Run: headless pygame with SDL's dummy video driver; simulated clock (each Clock.tick advances the game by its frame time, no real sleeping); random seed 0; keys injected as events and as key.get_pressed() state; no mouse input.
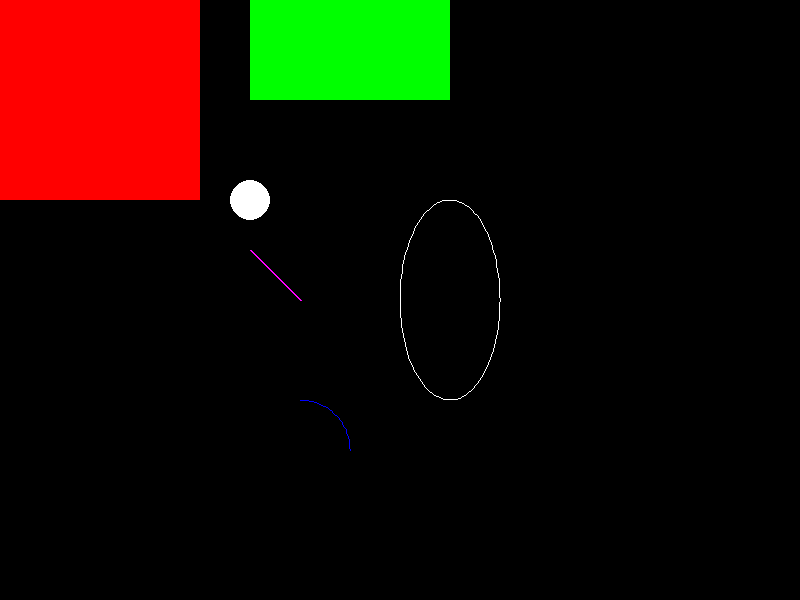
Frame 1 of 4 · flips 1–60 · no input
Frame 2 of 4 · flips 61–180 · tapped SPACE, RETURN · held RIGHT (→), D · screen unchanged from frame 1, image omitted
Frame 3 of 4 · flips 181–300 · held DOWN (↓), S · screen unchanged from frame 2, image omitted
Frame 4 of 4 · flips 301–420 · held LEFT (←), A, UP (↑), W · screen unchanged from frame 3, image omitted

The pygame program that drew these frames:

import pygame
import math

#define o tamanho da tela
screenSize = (800, 600)
# cria a tela e salva a instância dessa tela em screen
screen = pygame.display.set_mode(screenSize, pygame.DOUBLEBUF)
pygame.display.set_caption("Exemplo#02")

# cria uma instância do time.Clock() - vamos usar para limitar o fps
gameClock = pygame.time.Clock()

# cria uma variavel que verifica se o jogo ainda está rodando
gameRunning = True

# verifica a cada frame se o jogo está rodando
while gameRunning:
    # limita o FPS em 60 quadros por segundo
    gameClock.tick(60)
    
    # verifica os eventos que estão na pool de eventos
    for event in pygame.event.get():
        # verifica se o X (da janela) foi pressionado, se sim, finalziada o jogo (gameRunning = False)
        if(event.type == pygame.QUIT):
            gameRunning = False
        # verifica se uma tecla foi pressionada
        if(event.type == pygame.KEYDOWN):
            # verifica se a tecla é o ESC, se sim, finaliza o jogo (gameRunning = False)
            if(event.key == pygame.K_ESCAPE):
                gameRunning = False
                
    # cria um retângulo vermelho na coordenada x = 0 e y = 0 com largura = 200 e altura = 200
    pygame.draw.rect(screen, (255, 0, 0), (0, 0, 200, 200))
    # cria um retângulo verde na coordenada x = 250 e y = 0 com largura = 200 e altura = 100
    pygame.draw.rect(screen, (0, 255, 0), (250, 0, 200, 100))
    # cria um circulo de raio 20 pixels na coordenada x = 250 e y = 200 com a cor branco
    pygame.draw.circle(screen, (255, 255, 255), (250, 200), 20)
    # cria um arco de elipse de 0 até (PI / 2) com a = 100 e b = 100 (circuferência) na posição x = 250 e y = 400
    pygame.draw.arc(screen, (0, 0, 255), (250, 400, 100, 100), 0, math.pi / 2)
    # cria uma elipse branca (0 até 2*PI) com a = 100 e b = 200 na posição x = 250 e y = 400
    pygame.draw.arc(screen, (255, 255, 255), (400, 200, 100, 200), 0, 2*math.pi)
    # cria uma roxa com inicio no ponto (250, 250) e com ponto final em (300, 300) com largura 2 da linha
    pygame.draw.line(screen, (255, 0, 255), (250, 250), (300, 300), 2)
            
    # depois que você definiu o que desenhar, faça a atualização da tela (chamamos essa parte de double-buffer)
    # o double-buffer evita flicks na tela
    pygame.display.update()
    
# finaliza todos os módulos que foram iniciados
pygame.quit()
